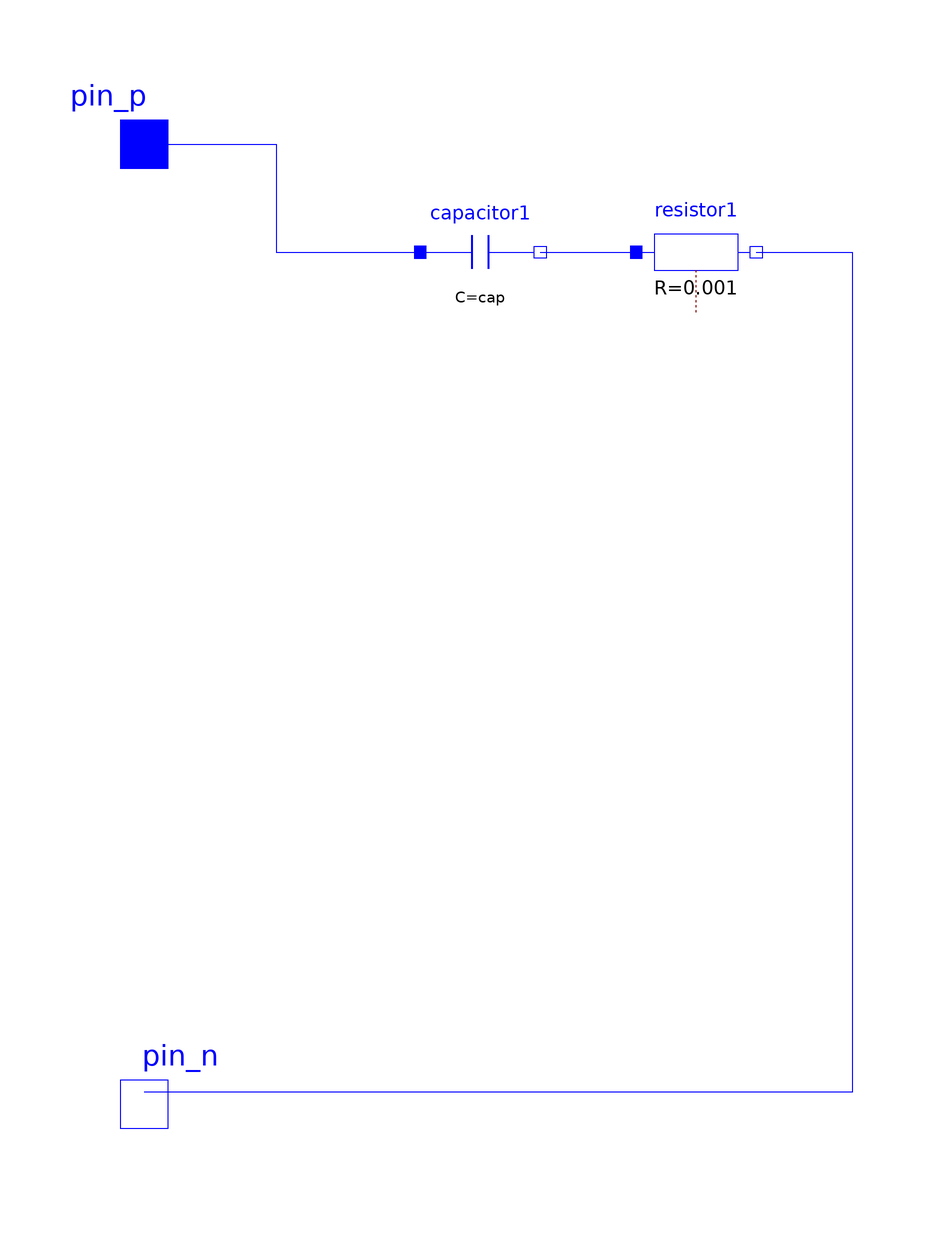

This picture is the connection diagram that the Modelica source below describes through its graphical annotations.

model BattSurrogate
    parameter Real cap;
    Modelica.Electrical.Analog.Interfaces.NegativePin pin_n annotation(Placement(visible = true, transformation(origin = {-100, -80}, extent = {{-10, -10}, {10, 10}}, rotation = 0), iconTransformation(origin = {-100, -80}, extent = {{-10, -10}, {10, 10}}, rotation = 0)));
    Modelica.Electrical.Analog.Interfaces.PositivePin pin_p annotation(Placement(visible = true, transformation(origin = {-100, 80}, extent = {{-10, -10}, {10, 10}}, rotation = 0), iconTransformation(origin = {-80, 80}, extent = {{-10, -10}, {10, 10}}, rotation = 0)));
    Modelica.Electrical.Analog.Basic.Capacitor capacitor1(C = cap, v(start = 10)) annotation(Placement(visible = true, transformation(origin = {-44, 62}, extent = {{-10, -10}, {10, 10}}, rotation = 0)));
    Modelica.Electrical.Analog.Basic.Resistor resistor1(R = 0.001) annotation(Placement(visible = true, transformation(origin = {-8, 62}, extent = {{-10, -10}, {10, 10}}, rotation = 0)));
  equation
    connect(capacitor1.n, resistor1.p) annotation(Line(points = {{-34, 62}, {-18, 62}}, color = {0, 0, 255}));
    connect(resistor1.n, pin_n) annotation(Line(points = {{2, 62}, {18, 62}, {18, -78}, {-100, -78}}, color = {0, 0, 255}));
    connect(pin_p, capacitor1.p) annotation(Line(points = {{-100, 80}, {-78, 80}, {-78, 62}, {-54, 62}}, color = {0, 0, 255}));
    annotation(Icon(coordinateSystem(extent = {{-100, -100}, {100, 100}}, preserveAspectRatio = true, initialScale = 0.1, grid = {2, 2})), Diagram(coordinateSystem(extent = {{-100, -100}, {100, 100}}, preserveAspectRatio = true, initialScale = 0.1, grid = {2, 2})));
  end BattSurrogate;